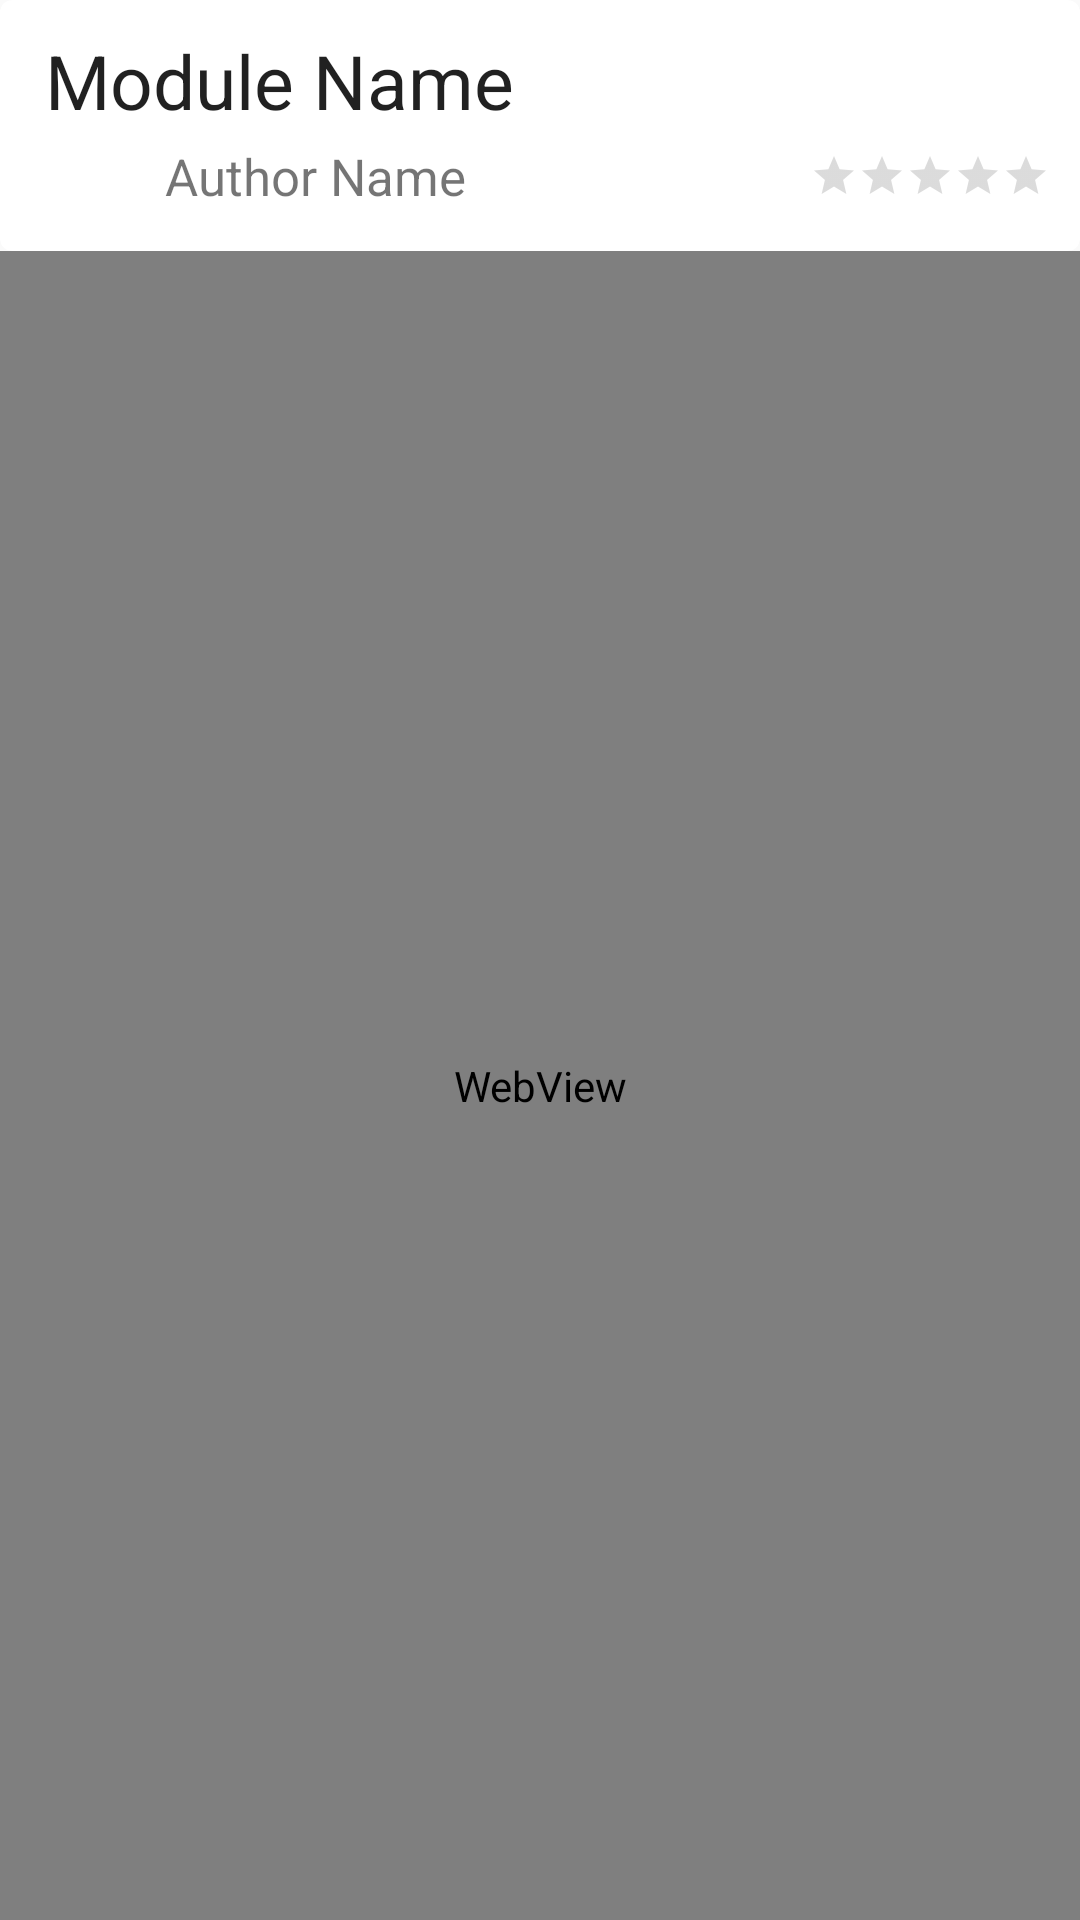

Produce the Android XML layout that renders to this screen, including the resource entries it uses.
<!-- AndroidManifest.xml: application theme AppTheme -->
<!-- res/layout/fragment_module_details.xml -->
<?xml version="1.0" encoding="utf-8"?>
<LinearLayout xmlns:android="http://schemas.android.com/apk/res/android"
    android:orientation="vertical" android:layout_width="match_parent"
    android:layout_height="match_parent">

    <include
        layout="@layout/search_result_item"
        android:layout_height="wrap_content"
        android:layout_width="fill_parent"/>

    <WebView
        android:id="@+id/pod_view"
        android:layout_width="match_parent"
        android:layout_height="match_parent"/>
</LinearLayout>
<!-- res/layout/search_result_item.xml (included above) -->
<?xml version="1.0" encoding="utf-8"?>
    <android.support.v7.widget.CardView
        xmlns:android="http://schemas.android.com/apk/res/android"
        xmlns:card_view="http://schemas.android.com/apk/res-auto"
        android:id="@+id/card_view"
        android:layout_width="match_parent"
        android:layout_marginLeft="10dp"
        android:layout_marginRight="10dp"
        android:layout_marginTop="2dp"
        android:layout_marginBottom="2dp"
        android:layout_height="wrap_content"
        card_view:cardElevation="2dp"
        card_view:cardCornerRadius="4dp"
        android:foreground="?attr/selectableItemBackground">

        <RelativeLayout
            android:layout_width="match_parent"
            android:padding="10dp"
            android:layout_height="wrap_content"
            android:orientation="vertical">

            <LinearLayout
                android:id="@+id/module_name_container"
                android:layout_width="wrap_content"
                android:layout_height="wrap_content"
                android:orientation="vertical"
                android:layout_marginStart="5dp"
                android:layout_marginLeft="5dp">
                <TextView
                    android:id="@+id/module_name"
                    android:ellipsize="end"
                    android:maxLines="1"
                    android:layout_width="wrap_content"
                    android:layout_height="wrap_content"
                    android:textSize="25sp"
                    android:text="Module Name"/>
            </LinearLayout>

            <LinearLayout
                android:id="@+id/author_container"
                android:layout_below="@+id/module_name_container"
                android:layout_width="fill_parent"
                android:layout_height="wrap_content"
                android:orientation="horizontal"
                android:layout_marginStart="5dp"
                android:layout_marginLeft="5dp"
                android:weightSum="2"
                android:gravity="center_vertical"
                android:layout_toLeftOf="@+id/rating_container">

                <ImageView
                    android:layout_width="30dp"
                    android:layout_height="30dp"
                    android:scaleType="fitXY"
                    android:id="@+id/author_gravatar"/>

                <TextView
                    android:paddingLeft="10dp"
                    android:id="@+id/author_name"
                    android:ellipsize="end"
                    android:maxLines="1"
                    android:layout_width="0dp"
                    android:layout_weight="1.9"
                    android:layout_height="match_parent"
                    android:textSize="17sp"
                    android:text="Author Name"
                    android:textColor="?android:textColorSecondary"
                    android:gravity="center_vertical"/>

            </LinearLayout>

            <LinearLayout
                android:id="@+id/rating_container"
                android:layout_width="wrap_content"
                android:layout_height="wrap_content"
                android:layout_alignBottom="@+id/author_container"
                android:layout_alignTop="@+id/author_container"
                android:layout_alignParentRight="true"
                android:gravity="center_vertical">
                <RatingBar
                    style="?android:attr/ratingBarStyleSmall"
                    android:layout_width="wrap_content"
                    android:layout_height="wrap_content"
                    android:numStars="5"
                    android:id="@+id/ratingBar"
                    android:isIndicator="true"/>
            </LinearLayout>

        </RelativeLayout>
        
    </android.support.v7.widget.CardView>
<!-- resources referenced by this layout -->
<resources>
  <style name="AppTheme" parent="AppTheme.Base" />
  <style name="AppTheme.Base" parent="Theme.AppCompat.Light.DarkActionBar">
          <item name="android:windowNoTitle">true</item>
          <item name="windowActionBar">false</item>
          <item name="colorPrimaryDark">@color/color_primary_dark</item>
          <item name="colorPrimary">@color/color_primary</item>
          <item name="android:textColorPrimary">#de000000</item>
          <item name="android:textColorSecondary">#8a000000</item>
          <item name="android:textColor">#de000000</item>
          <item name="showcaseViewStyle">@style/CustomShowcaseTheme2</item>
      </style>
  <color name="color_primary_dark">#ff455a64</color>
  <color name="color_primary">#ff607d8b</color>
  <style name="CustomShowcaseTheme2" parent="ShowcaseView">
          <item name="sv_backgroundColor">@color/color_primary_dark_alpha</item>
          <item name="sv_showcaseColor">@color/color_primary</item>
          <item name="sv_buttonText">Ok</item>
          <item name="sv_buttonBackgroundColor">@color/red</item>
          <item name="sv_tintButtonColor">false</item>
      </style>
  <color name="color_primary_dark_alpha">#be455a64</color>
  <color name="red">#FFFF0000</color>
</resources>
